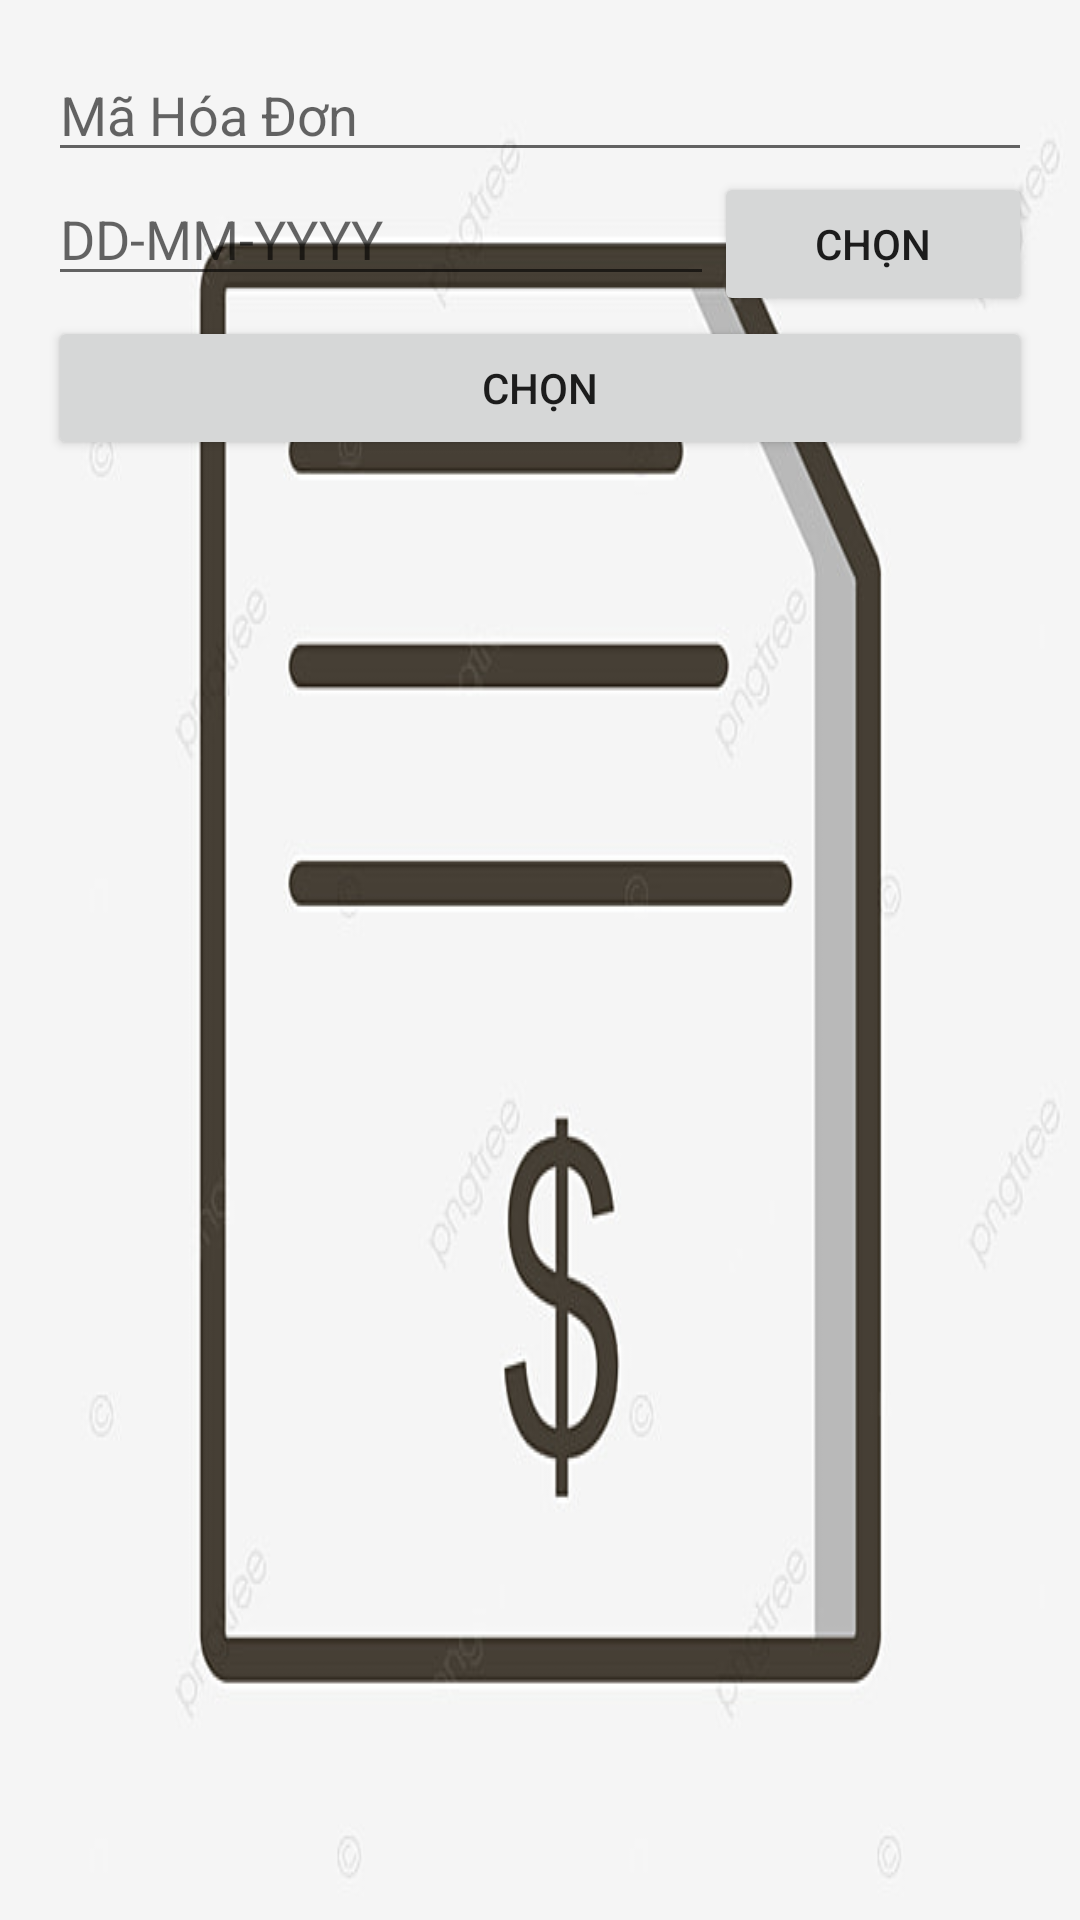

Android layout source for this screen:
<!-- AndroidManifest.xml: application theme Theme.TVS -->
<!-- res/layout/activity_hoa_don.xml -->
<?xml version="1.0" encoding="utf-8"?>
<LinearLayout xmlns:android="http://schemas.android.com/apk/res/android"
    xmlns:app="http://schemas.android.com/apk/res-auto"
    xmlns:tools="http://schemas.android.com/tools"
    android:layout_width="match_parent"
    android:layout_height="match_parent"
    android:background="@drawable/hd"
    android:paddingBottom="16dp"
    android:paddingLeft="16dp"
    android:paddingRight="16dp"
    android:paddingTop="16dp"
    android:orientation="vertical"
    tools:context=".HoaDonActivity">

    <EditText
        android:layout_width="match_parent"
        android:layout_height="wrap_content"
        android:hint="Mã Hóa Đơn"
        android:id="@+id/edIdHoaDon" />
    <LinearLayout
        android:layout_width="match_parent"
        android:layout_height="wrap_content"
        android:orientation="horizontal"
        android:weightSum="5" >
        <EditText
            android:layout_width="150dp"
            android:layout_height="wrap_content"
            android:hint="DD-MM-YYYY"
            android:id="@+id/edNgayMua"
            android:layout_weight="4"
            android:textSize="18dp" />
        <Button
            android:layout_width="wrap_content"
            android:layout_height="wrap_content"
            android:id="@+id/picDate"
            android:layout_weight="1"
            android:text="Chọn"
            android:onClick="datePicker" />
    </LinearLayout>
    <Button
        android:layout_width="match_parent"
        android:layout_height="wrap_content"
        android:id="@+id/btnADDHoaDon"
        android:text="Chọn"
        android:onClick="ADDHoaDon" />

</LinearLayout>
<!-- resources referenced by this layout -->
<resources>
  <!-- drawable hd: jpg bitmap (drawable, 24741 bytes) -->
  <style name="Theme.TVS" parent="Theme.MaterialComponents.DayNight.DarkActionBar">
          
          <item name="colorPrimary">@color/purple_500</item>
          <item name="colorPrimaryVariant">@color/purple_700</item>
          <item name="colorOnPrimary">@color/white</item>
          
          <item name="colorSecondary">@color/teal_200</item>
          <item name="colorSecondaryVariant">@color/teal_700</item>
          <item name="colorOnSecondary">@color/black</item>
          
          <item name="android:statusBarColor" tools:targetApi="l">?attr/colorPrimaryVariant</item>
          
      </style>
  <!-- not gathered from this repository: default colours our renderer supplied (Android Studio template values) -->
  <color name="purple_500">#FF6200EE</color>
  <color name="purple_700">#FF3700B3</color>
  <color name="teal_200">#FF03DAC5</color>
  <color name="teal_700">#FF018786</color>
  <color name="black">#FF000000</color>
  <color name="white">#FFFFFFFF</color>
</resources>
